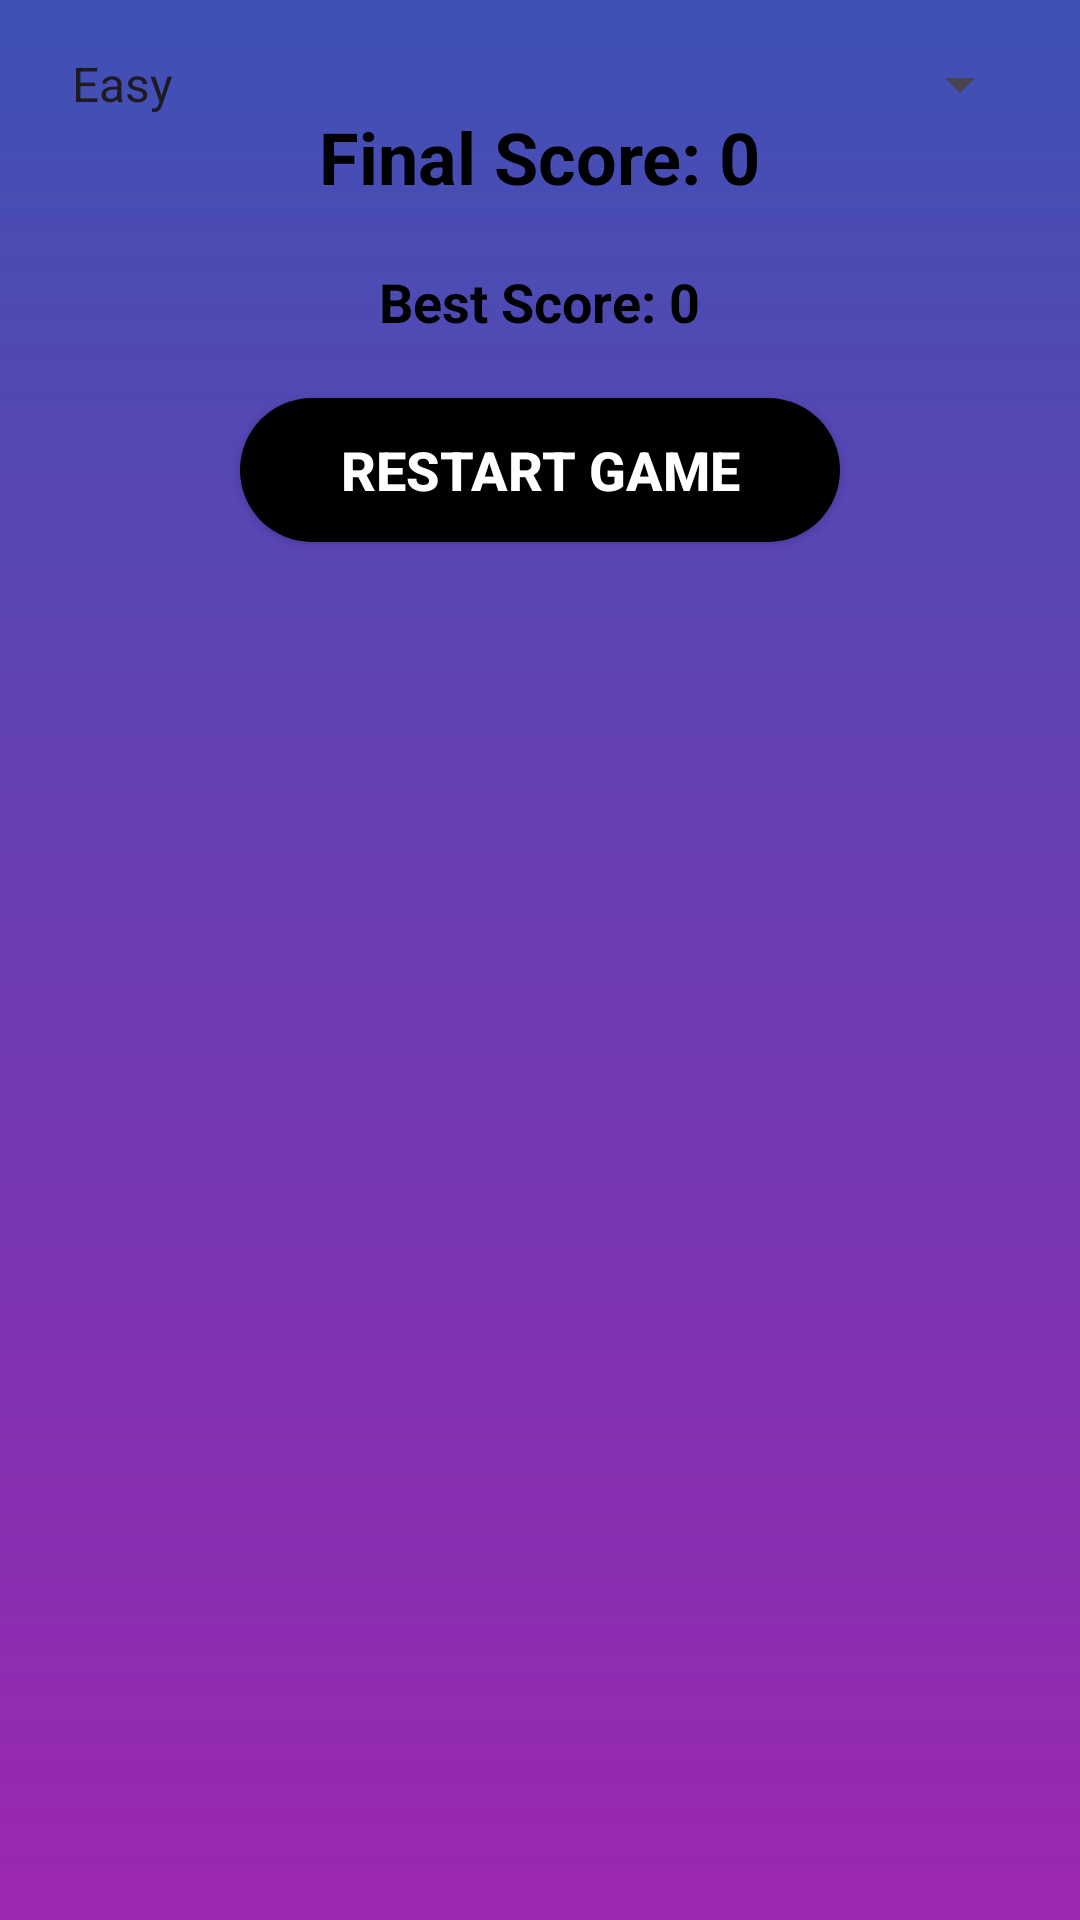

Write the Android layout XML for this screen, with the resource values it uses.
<!-- AndroidManifest.xml: application theme Theme.Coin_clicker2 -->
<!-- res/layout/activity_dialog_end_game.xml -->
<?xml version="1.0" encoding="utf-8"?>
<RelativeLayout xmlns:android="http://schemas.android.com/apk/res/android"
    android:layout_width="match_parent"
    android:layout_height="wrap_content"
    android:background="@drawable/gradient"
    android:padding="16dp">

    <TextView
        android:id="@+id/finalScoreTextView"
        android:layout_width="wrap_content"
        android:layout_height="wrap_content"
        android:text="Final Score: 0"
        android:textStyle="bold"
        android:textColor="@color/black"
        android:textSize="24sp"
        android:layout_centerHorizontal="true"
        android:layout_marginTop="20dp"/>

    <TextView
        android:id="@+id/bestScoreTextView"
        android:layout_width="wrap_content"
        android:layout_height="wrap_content"
        android:text="Best Score: 0"
        android:textStyle="bold"
        android:textColor="@color/black"
        android:textSize="18sp"
        android:layout_below="@id/finalScoreTextView"
        android:layout_centerHorizontal="true"
        android:layout_marginTop="20dp"/>

    
    <Spinner
        android:id="@+id/difficultySpinner"
        android:layout_width="match_parent"
        android:layout_height="wrap_content"
        android:entries="@array/difficulty_levels"
        android:gravity="center"
        android:layout_marginBottom="16dp"/>

    <androidx.appcompat.widget.AppCompatButton
        android:id="@+id/restartButton"
        android:layout_width="200dp"
        android:layout_height="wrap_content"
        android:text="Restart Game"
        android:textStyle="bold"
        android:textColor="@color/white"
        android:background="@drawable/spinner_background"
        android:backgroundTint="@color/black"
        android:textSize="18sp"
        android:layout_below="@id/bestScoreTextView"
        android:layout_centerHorizontal="true"
        android:layout_marginTop="20dp"/>

</RelativeLayout>
<!-- resources referenced by this layout -->
<resources>
  <string-array name="difficulty_levels">
          <item>Easy</item>
          <item>Medium</item>
          <item>Hard</item>
      </string-array>
  <!-- drawable gradient (drawable) -->
  <?xml version="1.0" encoding="utf-8"?>
  <shape xmlns:android="http://schemas.android.com/apk/res/android">
  
      <gradient
          android:type="linear"
          android:angle="20"
          android:startColor="#3F51B5"
          android:endColor="#9C27B0"/>
  
  </shape>
  <!-- drawable spinner_background (drawable) -->
  <?xml version="1.0" encoding="utf-8"?>
  <shape xmlns:android="http://schemas.android.com/apk/res/android"
      android:shape="rectangle">
      <solid android:color="#3F51B5" />
      <corners android:radius="1888dp" />
  </shape>
  <style name="Theme.Coin_clicker2" parent="Base.Theme.Coin_clicker2" />
  <style name="Base.Theme.Coin_clicker2" parent="Theme.Material3.DayNight.NoActionBar">
          
          
      </style>
  <!-- not gathered from this repository: default colours our renderer supplied (Android Studio template values) -->
  <color name="black">#FF000000</color>
  <color name="white">#FFFFFFFF</color>
</resources>
